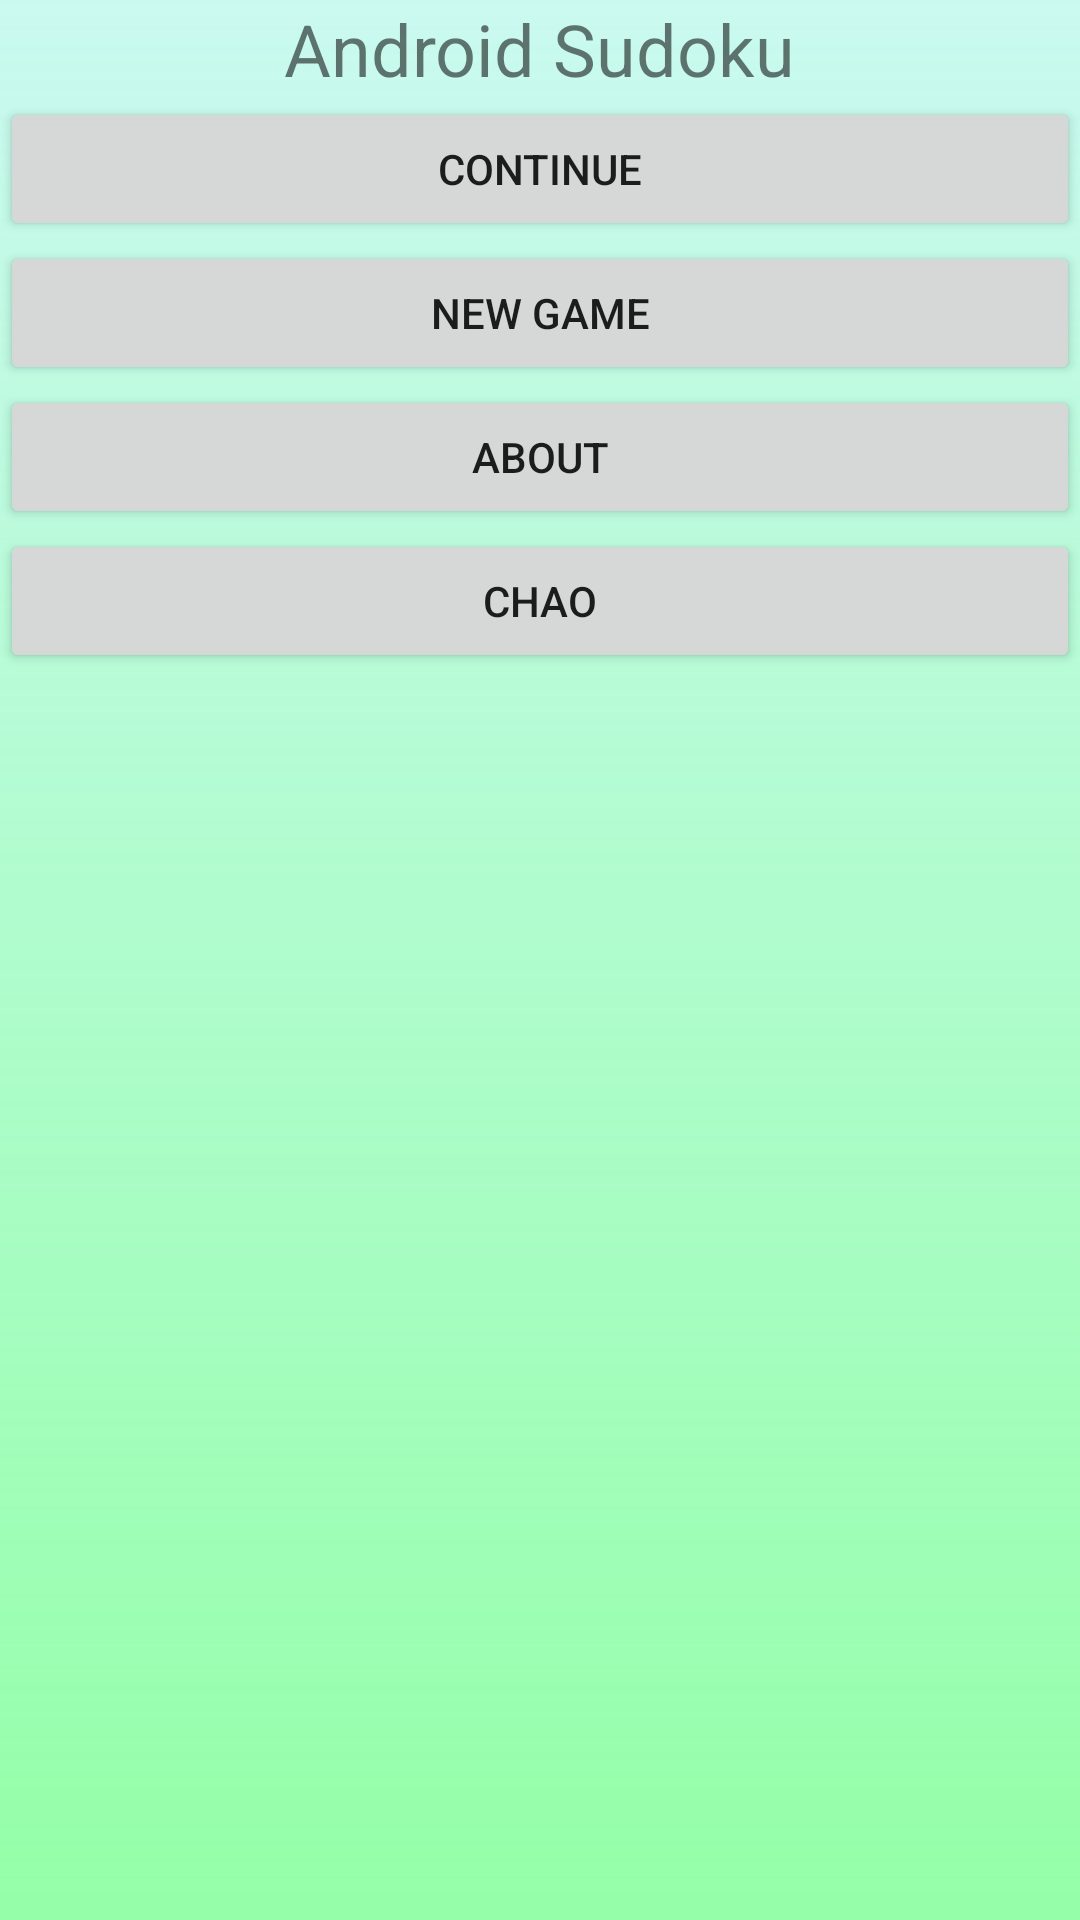

Layout XML and referenced resources for this Android screen:
<!-- AndroidManifest.xml: fallback theme Theme.MaterialComponents.DayNight.NoActionBar -->
<!-- res/layout/activity_main.xml -->
<?xml version="1.0" encoding="utf-8"?>
<LinearLayout

    xmlns:android="http://schemas.android.com/apk/res/android"
    xmlns:app="http://schemas.android.com/apk/res-auto"
    android:orientation="vertical"
    android:layout_width="match_parent"
    android:layout_height="match_parent"
    android:background="@drawable/background">




<TextView
android:id="@+id/textView2"
android:layout_width="wrap_content"
android:layout_height="wrap_content"
android:layout_gravity="center"
android:text="@string/main_title"
android:textSize="24sp" />

<Button
android:id="@+id/continue_button"
android:layout_width="match_parent"
android:layout_height="wrap_content"
android:layout_gravity="center"
android:text="@string/continue_label" />

<Button
android:id="@+id/new_button"
android:layout_width="match_parent"
android:layout_height="wrap_content"
android:layout_gravity="center"
android:text="@string/new_label" />

<Button
android:id="@+id/about_button"
android:layout_width="match_parent"
android:layout_height="wrap_content"
android:layout_gravity="center"
android:text="@string/about_label" />


<Button
android:id="@+id/exit_button"
android:layout_width="match_parent"
android:layout_height="wrap_content"
android:layout_gravity="center"
android:text="@string/exit_label"/>


</LinearLayout>
<!-- resources referenced by this layout -->
<resources>
  <!-- drawable background (drawable) -->
  <?xml version="1.0" encoding="utf-8"?>
  <shape xmlns:android="http://schemas.android.com/apk/res/android">
      <gradient
          android:startColor="@color/colorAccent"
          android:endColor="@color/colorPrimary"
          android:angle="270">
  
      </gradient>
  </shape>
  <string name="about_label">About</string>&gt;
  <string name="continue_label">Continue</string>&gt;
  <string name="exit_label">Chao</string>&gt;
  <string name="main_title">Android Sudoku</string>&gt;
  <string name="new_label">new game</string>&gt;
  <color name="colorAccent">#3d21e7c0</color>
  <color name="colorPrimary">#aa5eff7c</color>
</resources>
